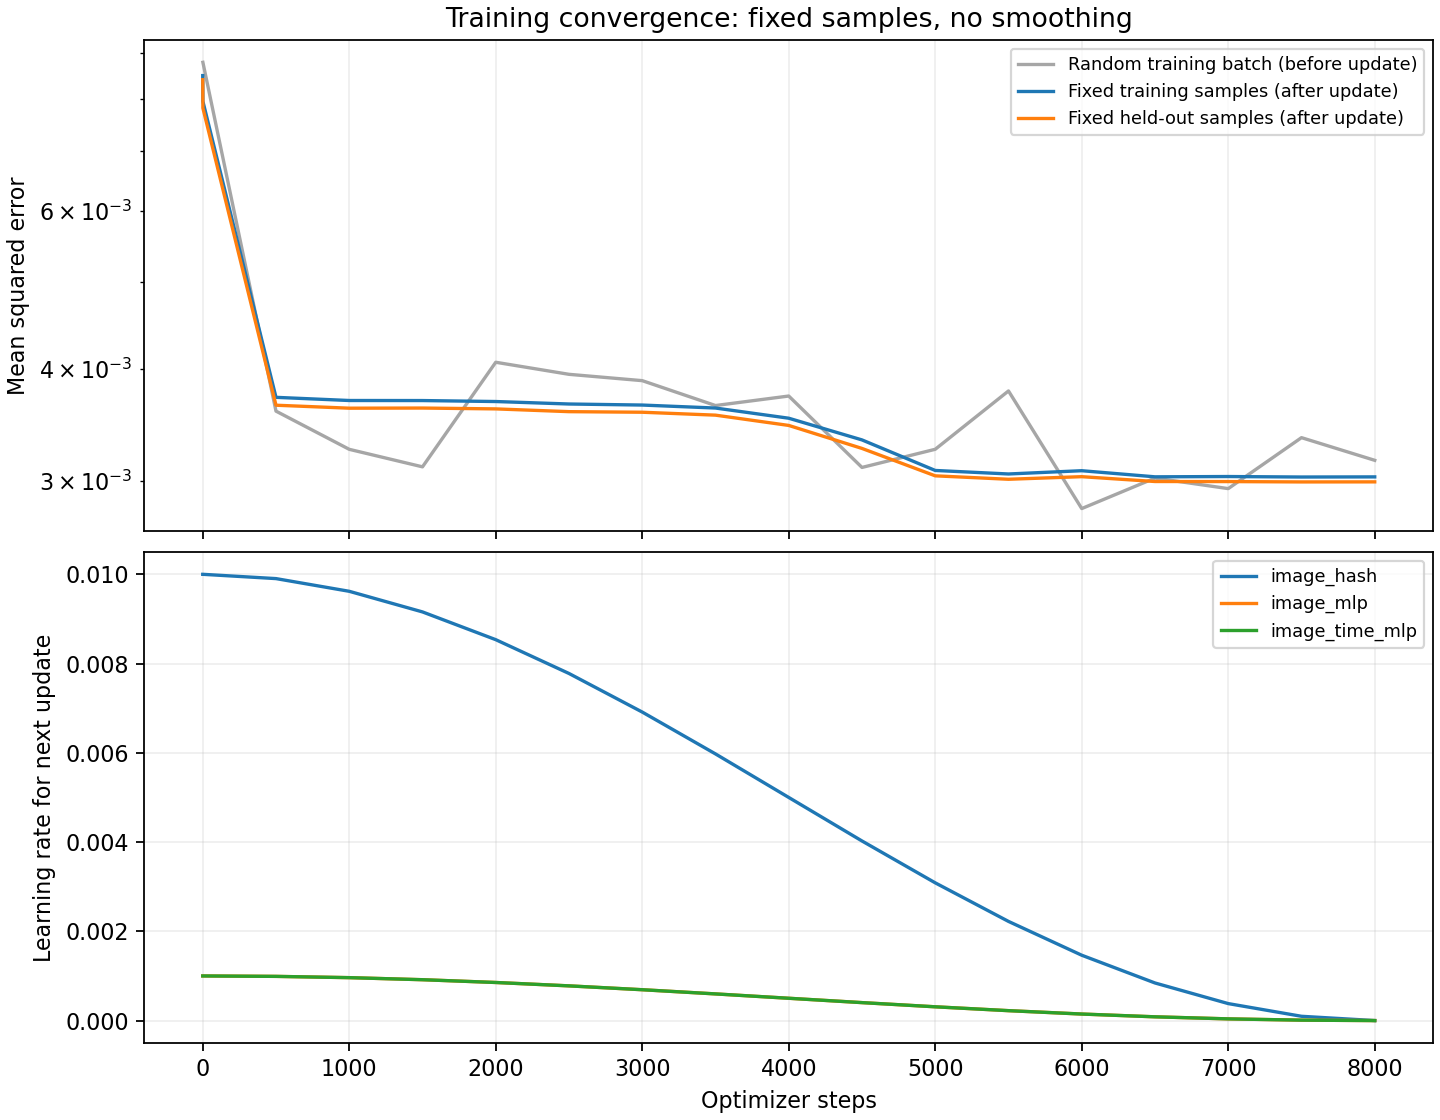

The file beside this chart, header and first rows:
step, batch_mse, temporal_l2, total_loss, fixed_training_mse, fixed_validation_mse, elapsed_seconds, next_lr_image_hash, next_lr_image_mlp, next_lr_image_time_mlp
0, , , , 0.008496, 0.008407, 0.0867, 0.01, 0.001, 0.001
1, 0.00879, 0.0, 0.00879, 0.007953, 0.007816, 0.798, 0.01, 0.001, 0.001
500, 0.003587, 0.0, 0.003587, 0.003717, 0.003642, 5.203, 0.009904, 0.0009904, 0.0009904
1000, 0.003252, 0.0, 0.003252, 0.003687, 0.003615, 9.438, 0.009619, 0.0009619, 0.0009619
1500, 0.003109, 0.0, 0.003109, 0.003686, 0.003616, 13.67, 0.009157, 0.0009157, 0.0009157
2000, 0.004067, 0.0, 0.004067, 0.003677, 0.003608, 17.87, 0.008536, 0.0008536, 0.0008536
2500, 0.003943, 0.0, 0.003943, 0.003654, 0.003582, 22.2, 0.007778, 0.0007778, 0.0007778
3000, 0.00388, 0.0, 0.00388, 0.003644, 0.003577, 26.34, 0.006913, 0.0006913, 0.0006913
3500, 0.003639, 0.0, 0.003639, 0.003616, 0.00355, 30.47, 0.005975, 0.0005975, 0.0005975
4000, 0.003729, 0.0, 0.003729, 0.003523, 0.003458, 34.5, 0.005, 0.0005, 0.0005
4500, 0.003104, 0.0, 0.003104, 0.003332, 0.003259, 38.42, 0.004025, 0.0004025, 0.0004025
5000, 0.003252, 0.0, 0.003252, 0.00308, 0.003038, 42.88, 0.003087, 0.0003087, 0.0003087
5500, 0.003778, 0.0, 0.003778, 0.003052, 0.003011, 47, 0.002222, 0.0002222, 0.0002222
6000, 0.002793, 0.0, 0.002793, 0.003078, 0.003031, 51.11, 0.001464, 0.0001464, 0.0001464
6500, 0.00302, 0.0, 0.00302, 0.00303, 0.002994, 55.16, 0.0008427, 8.426519384872758e-05, 8.426519384872758e-05
7000, 0.00294, 0.0, 0.00294, 0.003032, 0.002993, 59.25, 0.0003806, 3.80602337443567e-05, 3.80602337443567e-05
7500, 0.003351, 0.0, 0.003351, 0.003029, 0.002991, 63.28, 9.60735979838479e-05, 9.60735979838481e-06, 9.60735979838481e-06
8000, 0.003161, 0.0, 0.003161, 0.00303, 0.002991, 67.32, 0.0, 0.0, 0.0
